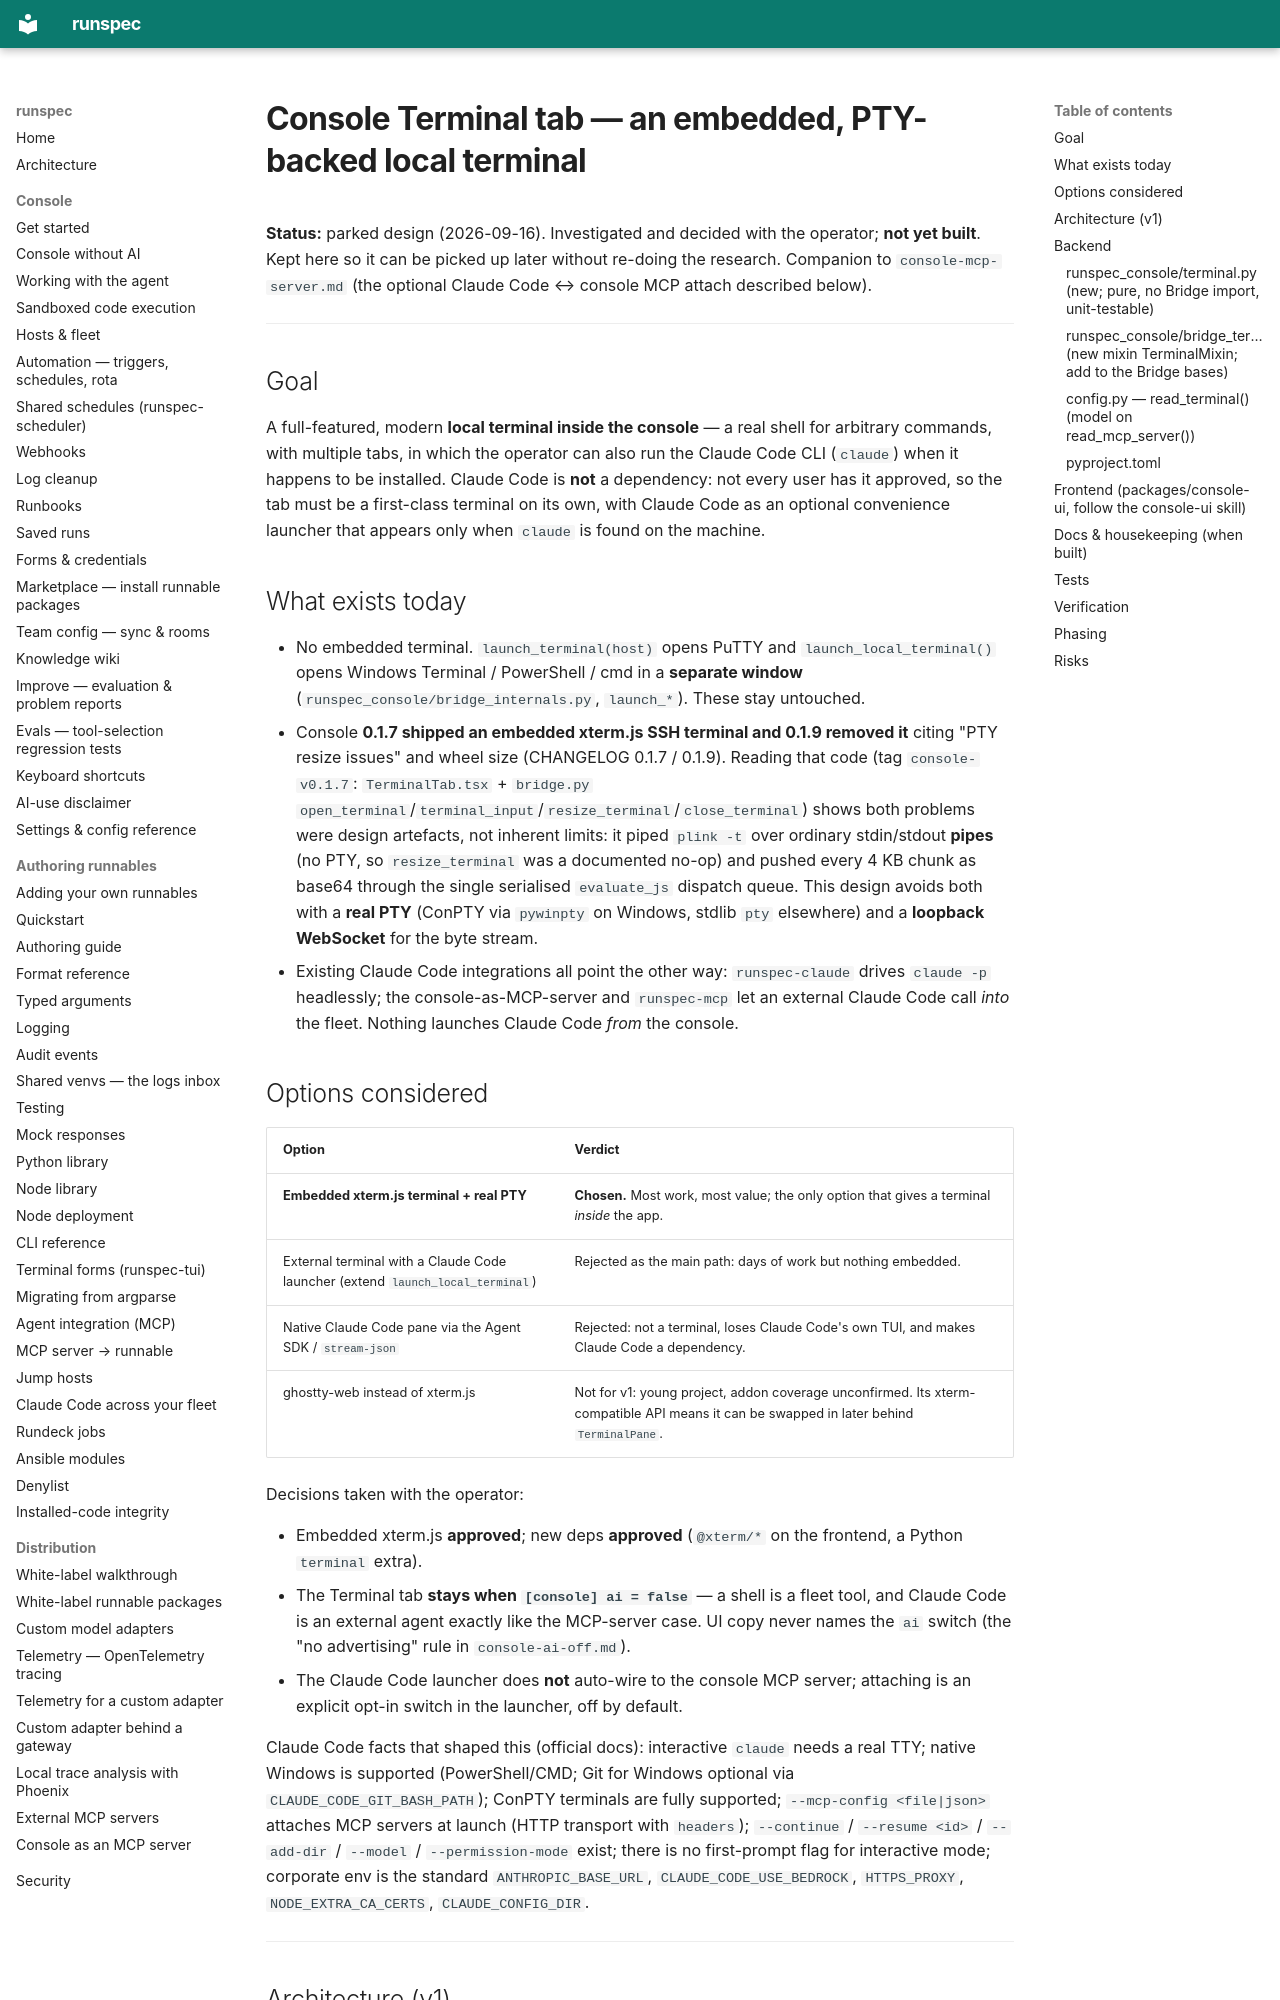

repository: runspec-app/runspec · page: design/console-terminal/index.html · generator: mkdocs

# Console Terminal tab — an embedded, PTY-backed local terminal

**Status:** parked design (2026-09-16). Investigated and decided with the
operator; **not yet built**. Kept here so it can be picked up later without
re-doing the research. Companion to `console-mcp-server.md` (the optional
Claude Code ↔ console MCP attach described below).

---

## Goal

A full-featured, modern **local terminal inside the console** — a real shell
for arbitrary commands, with multiple tabs, in which the operator can also run
the Claude Code CLI (`claude`) when it happens to be installed. Claude Code is
**not** a dependency: not every user has it approved, so the tab must be a
first-class terminal on its own, with Claude Code as an optional convenience
launcher that appears only when `claude` is found on the machine.

## What exists today

- No embedded terminal. `launch_terminal(host)` opens PuTTY and
  `launch_local_terminal()` opens Windows Terminal / PowerShell / cmd in a
  **separate window** (`runspec_console/bridge_internals.py`, `launch_*`).
  These stay untouched.
- Console **0.1.7 shipped an embedded xterm.js SSH terminal and 0.1.9 removed
  it** citing "PTY resize issues" and wheel size (CHANGELOG 0.1.7 / 0.1.9).
  Reading that code (tag `console-v0.1.7`: `TerminalTab.tsx` +
  `bridge.py` `open_terminal`/`terminal_input`/`resize_terminal`/`close_terminal`)
  shows both problems were design artefacts, not inherent limits: it piped
  `plink -t` over ordinary stdin/stdout **pipes** (no PTY, so
  `resize_terminal` was a documented no-op) and pushed every 4 KB chunk as
  base64 through the single serialised `evaluate_js` dispatch queue. This
  design avoids both with a **real PTY** (ConPTY via `pywinpty` on Windows,
  stdlib `pty` elsewhere) and a **loopback WebSocket** for the byte stream.
- Existing Claude Code integrations all point the other way: `runspec-claude`
  drives `claude -p` headlessly; the console-as-MCP-server and `runspec-mcp`
  let an external Claude Code call *into* the fleet. Nothing launches Claude
  Code *from* the console.

## Options considered

| Option | Verdict |
|---|---|
| **Embedded xterm.js terminal + real PTY** | **Chosen.** Most work, most value; the only option that gives a terminal *inside* the app. |
| External terminal with a Claude Code launcher (extend `launch_local_terminal`) | Rejected as the main path: days of work but nothing embedded. |
| Native Claude Code pane via the Agent SDK / `stream-json` | Rejected: not a terminal, loses Claude Code's own TUI, and makes Claude Code a dependency. |
| ghostty-web instead of xterm.js | Not for v1: young project, addon coverage unconfirmed. Its xterm-compatible API means it can be swapped in later behind `TerminalPane`. |

Decisions taken with the operator:

- Embedded xterm.js **approved**; new deps **approved** (`@xterm/*` on the
  frontend, a Python `terminal` extra).
- The Terminal tab **stays when `[console] ai = false`** — a shell is a fleet
  tool, and Claude Code is an external agent exactly like the MCP-server case.
  UI copy never names the `ai` switch (the "no advertising" rule in
  `console-ai-off.md`).
- The Claude Code launcher does **not** auto-wire to the console MCP server;
  attaching is an explicit opt-in switch in the launcher, off by default.

Claude Code facts that shaped this (official docs): interactive `claude`
needs a real TTY; native Windows is supported (PowerShell/CMD; Git for Windows
optional via `CLAUDE_CODE_GIT_BASH_PATH`); ConPTY terminals are fully
supported; `--mcp-config <file|json>` attaches MCP servers at launch (HTTP
transport with `headers`); `--continue` / `--resume <id>` / `--add-dir` /
`--model` / `--permission-mode` exist; there is no first-prompt flag for
interactive mode; corporate env is the standard `ANTHROPIC_BASE_URL`,
`CLAUDE_CODE_USE_BEDROCK`, `HTTPS_PROXY`, `NODE_EXTRA_CA_CERTS`,
`CLAUDE_CONFIG_DIR`.

---
